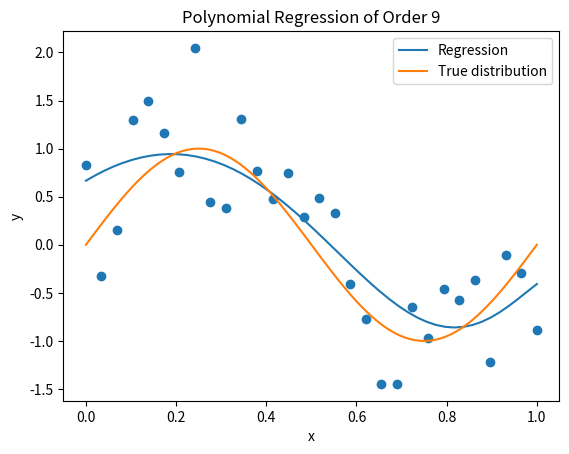

Generate this figure with matplotlib:
import scipy.optimize as opt
import numpy as np
import matplotlib.pyplot as plt

def cost_function(theta, X, y, lambda_=0.1):
    """
    Calcula o custo e o gradiente para a regressão linear com regularização.

    Parâmetros:
    theta -- Parâmetros do modelo (vetor 1D)
    X -- Matriz de características (m x n)
    y -- Vetor de valores alvo (m x 1)
    lambda_ -- Parâmetro de regularização (default: 0.1)

    Retorna:
    J -- O valor do custo
    grad -- O vetor de gradiente (1D)
    """ 
    m = y.size
    h = np.dot(X, theta)
    erro = h - y
    J = (1/(2*m)) * np.sum((h - y)**2) + (lambda_/(2*m)) * np.sum(theta[1:]**2)

    grad = (1/m) * np.dot(X.T, erro)
    grad[1:] += (lambda_/m) * theta[1:]

    return J, grad

def optimize_theta(X, y, initial_theta, lambda_=0.1):
    opt_results = opt.minimize(cost_function, initial_theta, args=(X, y, lambda_), method='L-BFGS-B',
                               jac=True, options={'maxiter': 400})
    if not opt_results.success:
        raise RuntimeError("Otimização falhou: " + opt_results.message)
    return opt_results['x'], opt_results['fun']

def feature_normalize(X, mean=None, std=None):
    X = np.array(X)
    if mean is None or std is None:
        mean = np.mean(X, axis=0)
        std = np.std(X, axis=0, ddof=1)
    X = (X - mean) / std
    return X, mean, std

def extend_feature(X_ini, k):
    result = X_ini
    for i in range(2, k+1):
        result = np.hstack((result, np.power(X_ini, i)))
    return result

# Geração de dados
N = 30
x = np.linspace(0, 1, N)
y = np.sin(2*np.pi*x) + np.random.normal(0, 0.5, N)

NR = 100
xr = np.linspace(0, 1, NR)
yr = np.sin(2*np.pi*xr)

m = y.size

# Preparação dos dados
k = 9
X_ini = x.copy()
X_ini = X_ini.reshape(-1, 1)
X = extend_feature(X_ini, k)
X, mean, std = feature_normalize(X)
ones = np.ones((m, 1))
print(X.shape)
print(ones.shape)
X = np.hstack([ones, X])

#X = np.hstack([np.ones((m, 1)), X])  # Correção aplicada aqui
theta = np.random.randn(k + 1)

# Otimização
opt_theta, cost = optimize_theta(X, y, theta)

# Previsão
xnew = np.linspace(0, 1, 50)
xnew = xnew.reshape(-1, 1)
X2 = extend_feature(xnew, k)
X2 = (X2 - mean) / std
X2 = np.hstack([np.ones((xnew.shape[0], 1)), X2])
h = np.dot(X2, opt_theta)

# Visualização
line1, = plt.plot(xnew, h, label='Regression')
line2, = plt.plot(xr, yr, label='True distribution')
plt.scatter(x, y)
plt.xlabel('x')
plt.ylabel('y')
plt.title('Polynomial Regression of Order 9')
plt.legend(handles=[line1, line2])
plt.show()
